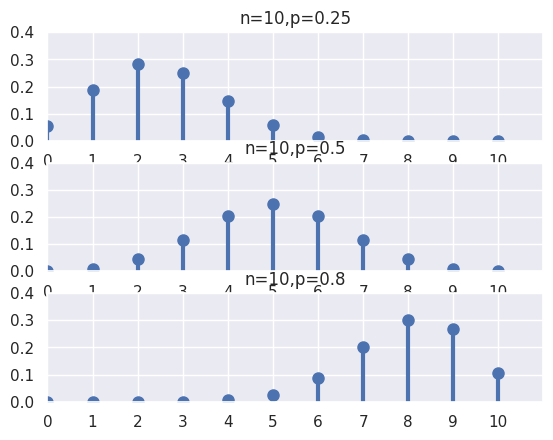

Reproduce this figure in Python.
'''
Created on Dec 7, 2019

@author: matthew.yiqing.zhu
'''
from scipy.stats import binom
import matplotlib.pyplot as plt

import seaborn
seaborn.set()

fig, ax=plt.subplots(3,1)
params= [(10,0.25),(10,0.5),(10,0.8)]
x=range(0,11)

for i in range(len(params)):
    binom_rv = binom(n=params[i][0],p=params[i][1])
    ax[i].set_title('n={},p={}'.format(params[i][0],params[i][1]))
    ax[i].plot(x,binom_rv.pmf(x),'bo', ms=8)
    
    ax[i].vlines(x, 0,binom_rv.pmf(x), colors='b',lw=3)
    
    
    ax[i].set_xlim(0,11)
    ax[i].set_ylim(0,0.3)
    ax[i].set_xticks(x)
    ax[i].set_yticks([0,0.1,0.2,0.3,0.4])
plt.show()